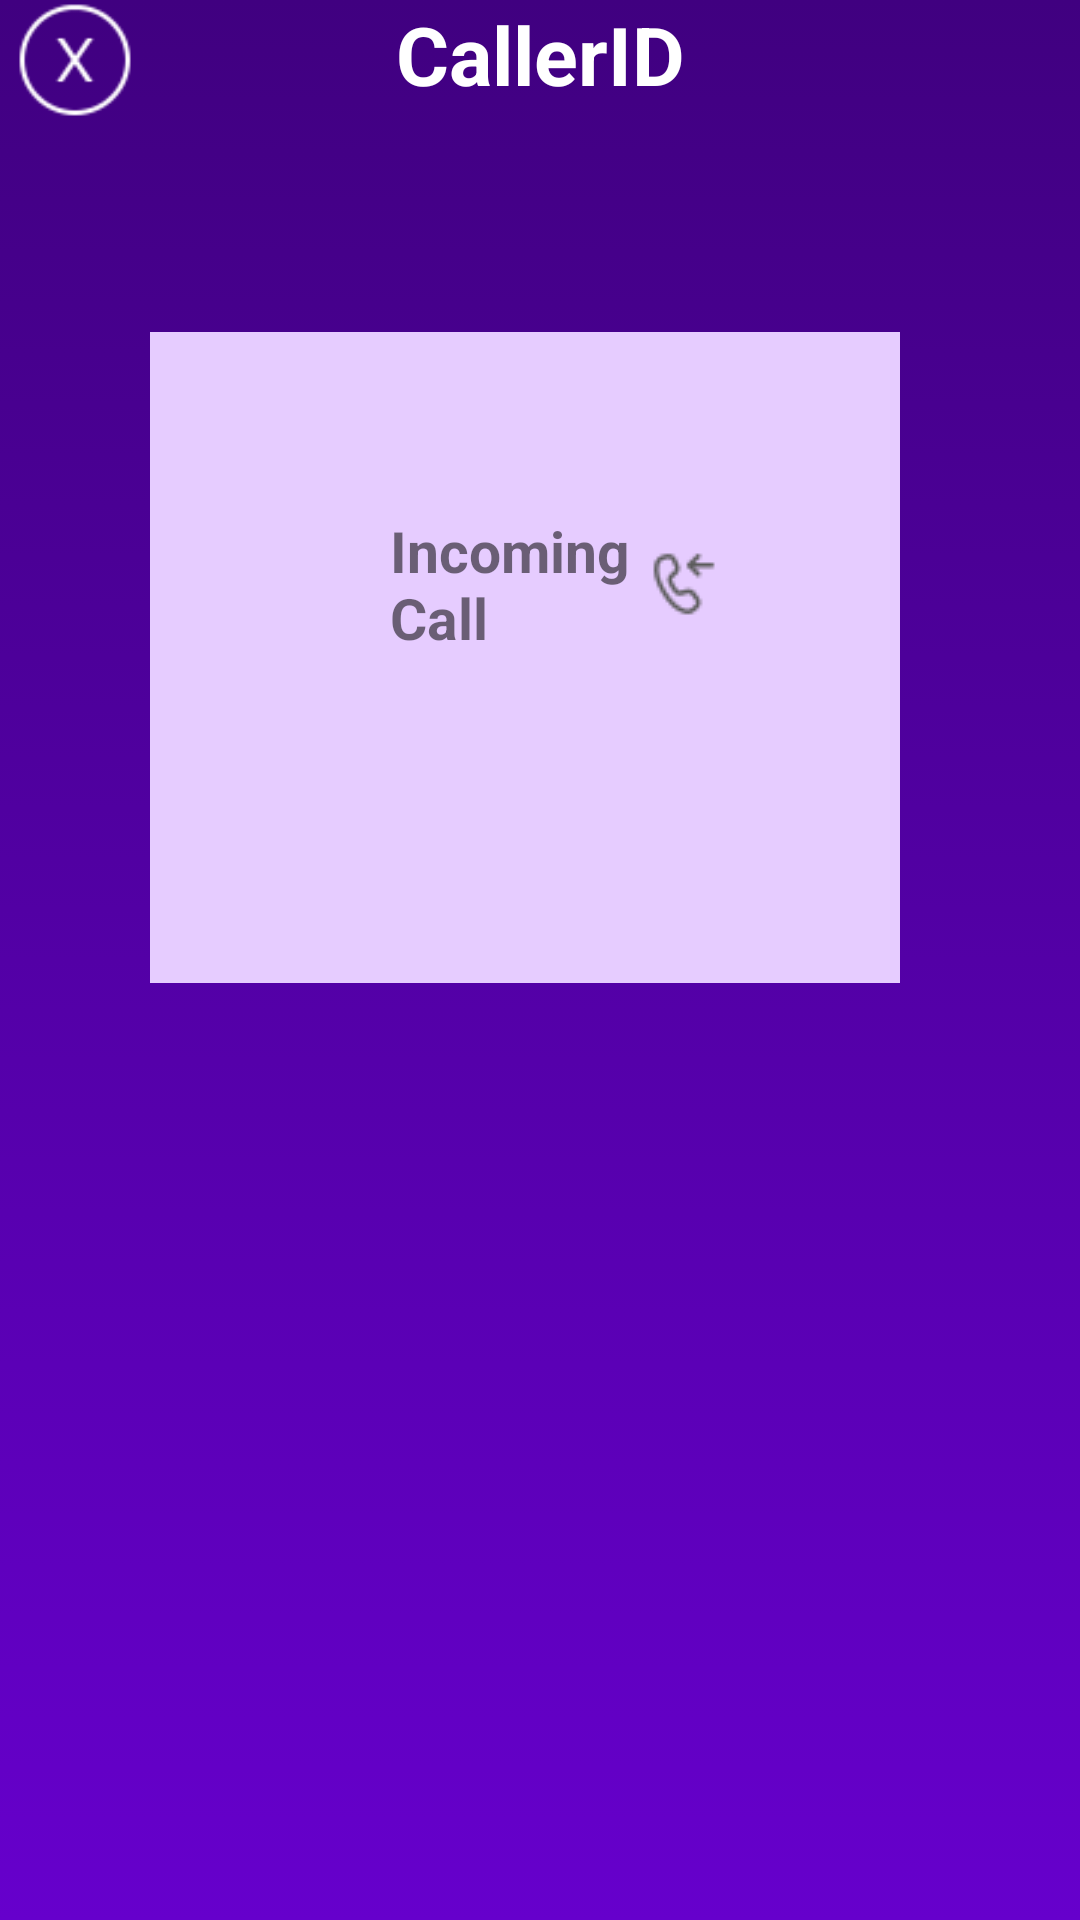

Layout XML and referenced resources for this Android screen:
<!-- AndroidManifest.xml: application theme Theme.CallerIdV2 -->
<!-- res/layout/call_screen.xml -->
<?xml version="1.0" encoding="utf-8"?>
<androidx.constraintlayout.widget.ConstraintLayout xmlns:android="http://schemas.android.com/apk/res/android"
    xmlns:app="http://schemas.android.com/apk/res-auto"
    xmlns:tools="http://schemas.android.com/tools"
    android:layout_width="match_parent"
    android:layout_height="match_parent"
    android:background="@drawable/call_screen_bg">

    <ImageView
        android:id="@+id/exitCallScreen"
        android:layout_width="wrap_content"
        android:layout_height="40dp"
        android:src="@drawable/circled_x_50px"
        app:tint="@color/white"
        app:layout_constraintStart_toStartOf="parent"
        app:layout_constraintTop_toTopOf="parent" />
    <TextView
        android:id="@+id/textView"
        android:layout_width="wrap_content"
        android:layout_height="wrap_content"
        android:text="CallerID"
        android:textSize="27dp"
        android:textStyle="bold"
        android:textColor="#fff"
        app:layout_constraintEnd_toEndOf="parent"
        app:layout_constraintStart_toStartOf="parent"
        app:layout_constraintTop_toTopOf="parent" />

    <LinearLayout
        android:layout_width="match_parent"
        android:layout_height="wrap_content"
        app:layout_constraintBottom_toBottomOf="parent"
        app:layout_constraintTop_toTopOf="@id/textView"
        app:layout_constraintVertical_bias="0.262"
        tools:layout_editor_absoluteX="-76dp"
        android:gravity="center"
        >
        <LinearLayout
            android:layout_width="match_parent"
            android:layout_height="wrap_content"
            android:layout_gravity="center"
            android:gravity="center"
            android:background="#e6ccff"
            android:layout_marginLeft="50sp"
            android:layout_marginRight="60sp"
            android:padding="60sp"
            android:orientation="vertical"
            >
            <TextView
                android:layout_width="wrap_content"
                android:layout_height="wrap_content"
                android:textStyle="bold"
                android:text="Incoming Call "
                android:textSize="19sp"
                android:layout_gravity="top"
                android:layout_marginBottom="30sp"
                android:layout_marginLeft="20dp"
                android:drawableRight="@drawable/incoming_call_24px"/>
            <TextView
                android:id="@+id/outputContactInfo"
                android:layout_width="wrap_content"
                android:layout_height="wrap_content"/>
            <Button
                android:id="@+id/addContactDynamics"
                android:layout_width="wrap_content"
                android:layout_height="wrap_content"
                android:text="Add Contact in dynamics"
                android:visibility="gone"/>
        </LinearLayout>
    </LinearLayout>
</androidx.constraintlayout.widget.ConstraintLayout>
<!-- resources referenced by this layout -->
<resources>
  <!-- drawable call_screen_bg (drawable) -->
  <?xml version="1.0" encoding="utf-8"?>
  <selector xmlns:android="http://schemas.android.com/apk/res/android">
      <item>
          <shape android:shape="rectangle">
              <gradient android:startColor="#6600cc" android:angle="90" android:endColor="#400080"/>
          </shape>
      </item>
  </selector>
  <!-- drawable circled_x_50px: png bitmap (drawable, 2206 bytes) -->
  <!-- drawable incoming_call_24px: png bitmap (drawable, 826 bytes) -->
  <style name="Theme.CallerIdV2" parent="Theme.MaterialComponents.DayNight.DarkActionBar">
          
          <item name="colorPrimary">@color/purple_500</item>
          <item name="colorPrimaryVariant">@color/purple_700</item>
          <item name="colorOnPrimary">@color/white</item>
          
          <item name="colorSecondary">@color/teal_200</item>
          <item name="colorSecondaryVariant">@color/teal_700</item>
          <item name="colorOnSecondary">@color/black</item>
          
          <item name="android:statusBarColor" tools:targetApi="l">?attr/colorPrimaryVariant</item>
          
      </style>
  <!-- not gathered from this repository: default colours our renderer supplied (Android Studio template values) -->
  <color name="purple_500">#FF6200EE</color>
  <color name="purple_700">#FF3700B3</color>
  <color name="teal_200">#FF03DAC5</color>
  <color name="teal_700">#FF018786</color>
  <color name="black">#FF000000</color>
  <color name="white">#FFFFFFFF</color>
</resources>
